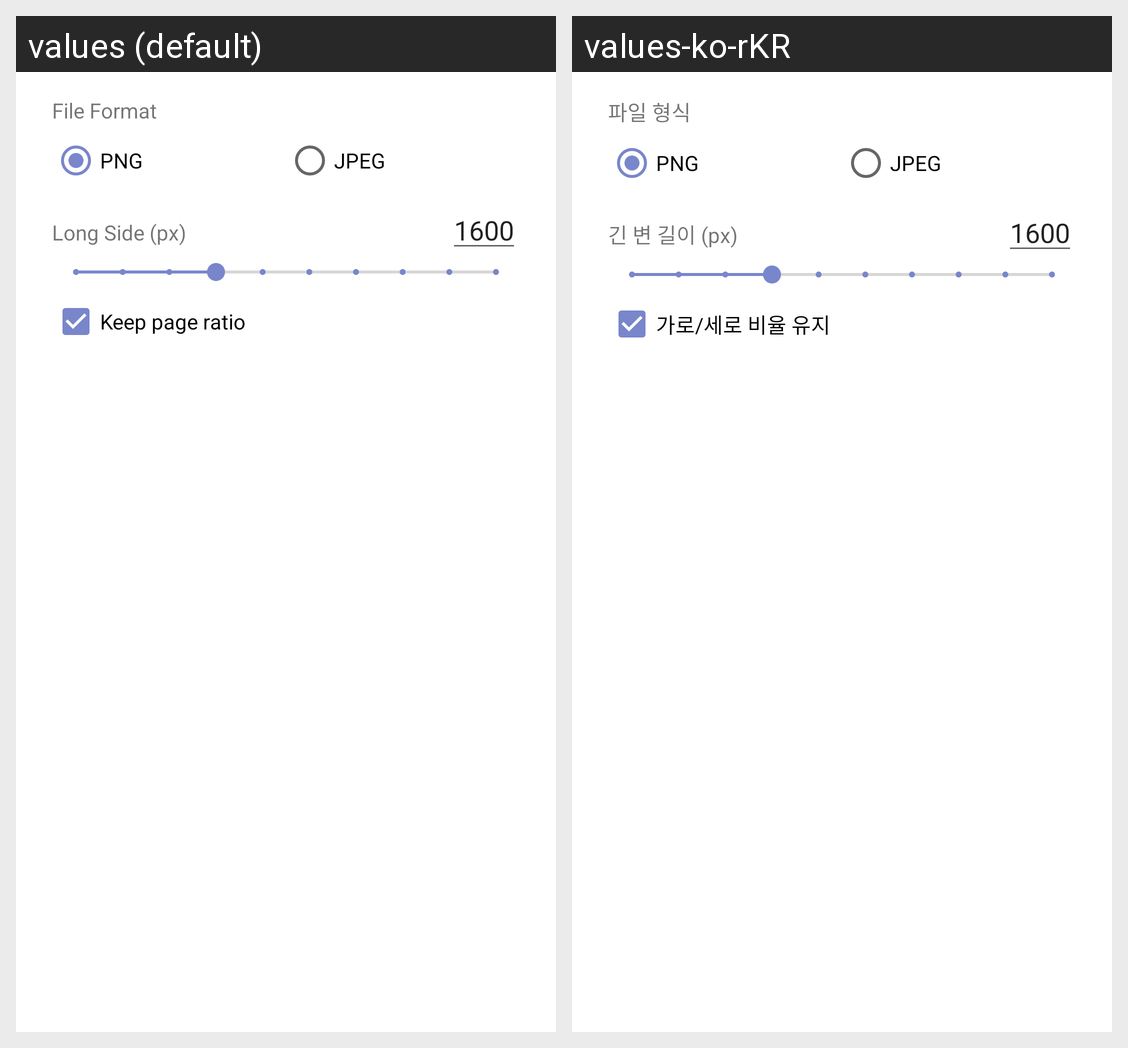

For this localized Android screen grid, give each drawn string resource with its value in every locale shown.
Android screen res/layout/convert_setting_dialog.xml rendered under 2 locales, left to right: values (default), values-ko-rKR. Device: Nexus 5 (rendered at 1080×1920; each locale shown at half size, 540×960, under a caption strip naming it); theme Theme.PdfToImage.
Strings drawn on this screen, with the default value and each locale's value (text and hints the layout hard-codes, and strings that could not be matched under every locale, appear in the picture but are not listed):

file_format
  values: File Format
  values-ko-rKR: 파일 형식

long_side
  values: Long Side (px)
  values-ko-rKR: 긴 변 길이 (px)

keep_ratio
  values: Keep page ratio
  values-ko-rKR: 가로/세로 비율 유지
